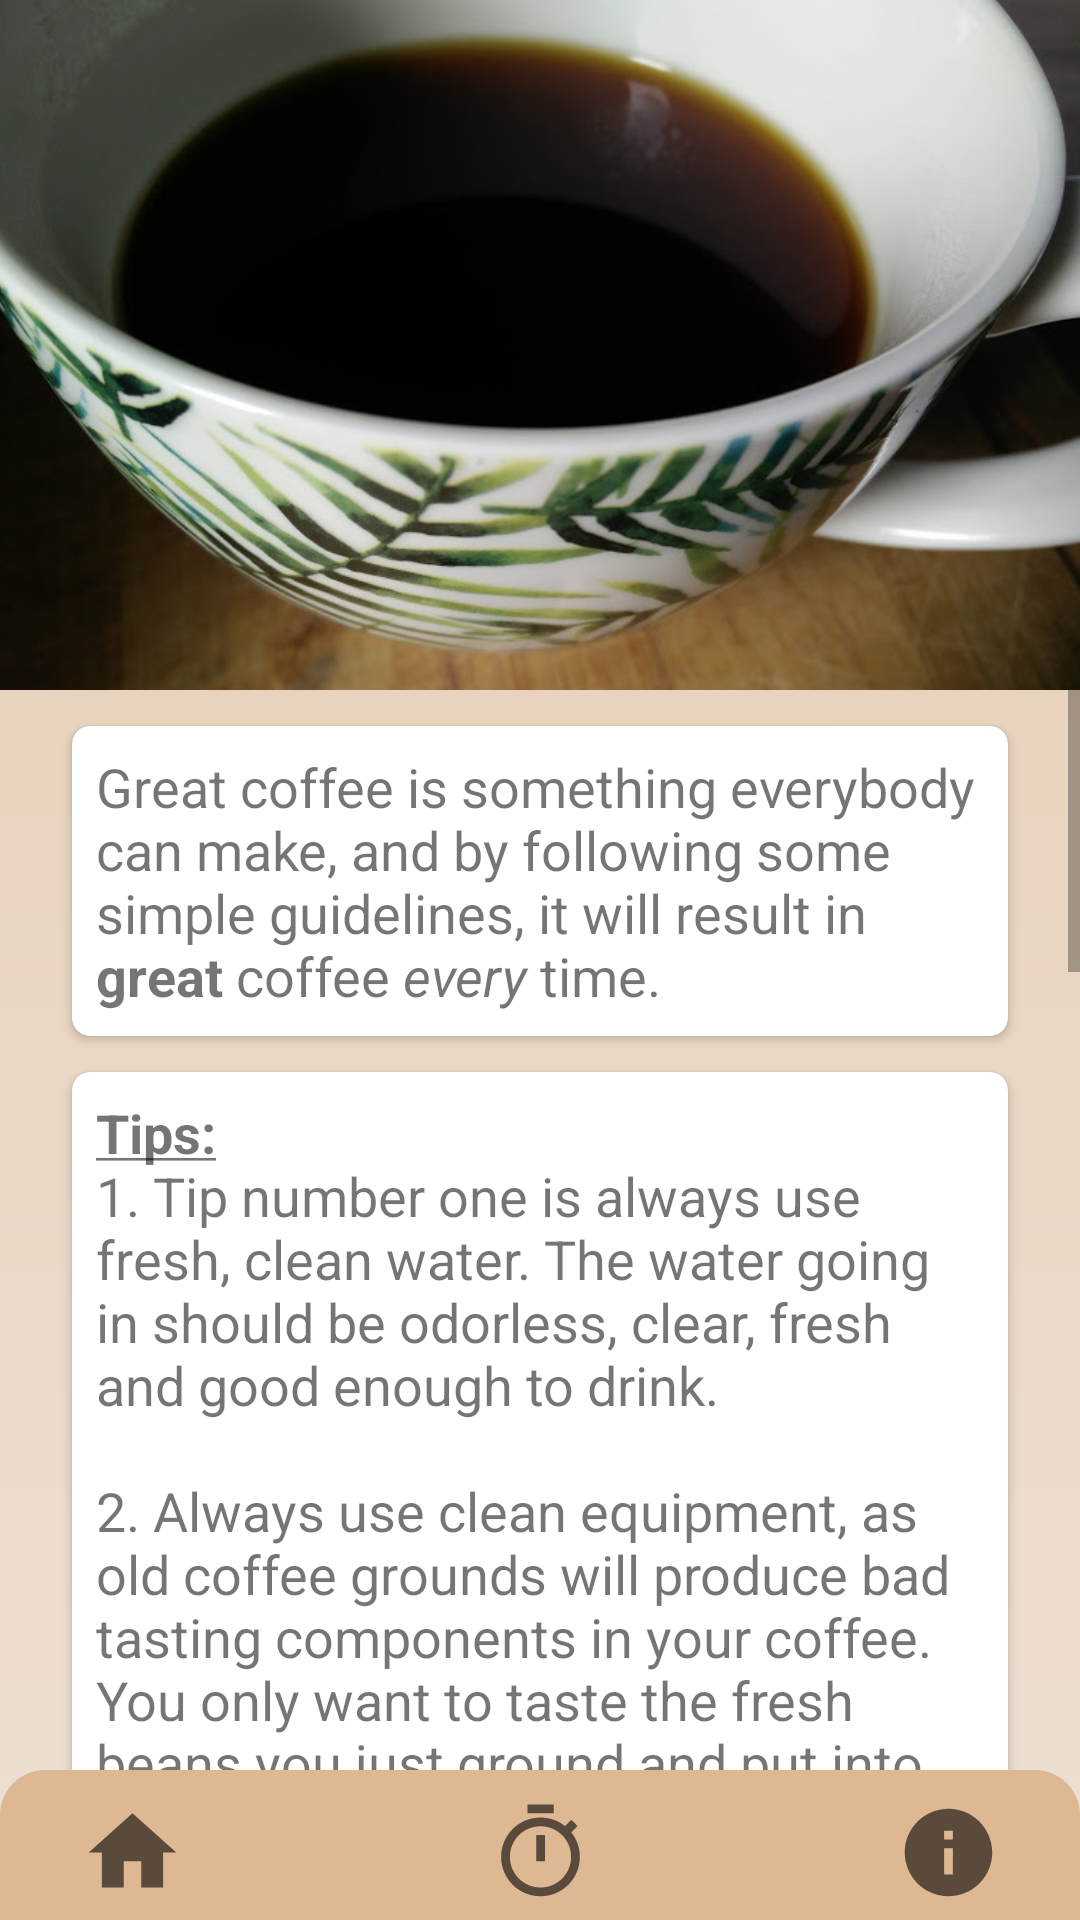

Here is an Android app screen rendered from its layout file. Give the layout XML and the strings, colors and styles it references.
<!-- AndroidManifest.xml: application theme Theme.NewCoffeeApp -->
<!-- res/layout/activity_coffee_tips.xml -->
<?xml version="1.0" encoding="utf-8"?>
<androidx.coordinatorlayout.widget.CoordinatorLayout xmlns:android="http://schemas.android.com/apk/res/android"
    xmlns:app="http://schemas.android.com/apk/res-auto"
    xmlns:tools="http://schemas.android.com/tools"
    android:layout_width="match_parent"
    android:layout_height="match_parent"
    android:background="@drawable/background_fade"
    tools:context=".CoffeeTipsActivity">

    <androidx.constraintlayout.widget.ConstraintLayout
        android:layout_width="match_parent"
        android:layout_height="match_parent">

        <ImageView
            android:id="@+id/image_view_coffee_tips"
            android:layout_width="match_parent"
            android:layout_height="230dp"
            android:scaleType="centerCrop"
            android:src="@drawable/image_coffee_tips"
            app:layout_constraintEnd_toEndOf="parent"
            app:layout_constraintStart_toStartOf="parent"
            app:layout_constraintTop_toTopOf="parent" />

        <ScrollView
            android:layout_width="0dp"
            android:layout_height="0dp"
            android:layout_marginBottom="50dp"
            app:layout_constraintBottom_toBottomOf="parent"
            app:layout_constraintEnd_toEndOf="parent"
            app:layout_constraintStart_toStartOf="parent"
            app:layout_constraintTop_toBottomOf="@id/image_view_coffee_tips">


            <androidx.constraintlayout.widget.ConstraintLayout
                android:layout_width="match_parent"
                android:layout_height="wrap_content">

                <androidx.cardview.widget.CardView
                    android:id="@+id/card_view_coffee_tips_description"
                    android:layout_width="0dp"
                    android:layout_height="wrap_content"
                    android:layout_marginStart="24dp"
                    android:layout_marginTop="12dp"
                    android:layout_marginEnd="24dp"
                    app:cardCornerRadius="6dp"
                    app:layout_constraintBottom_toTopOf="@id/card_view_coffee_tips_recipe"
                    app:layout_constraintEnd_toEndOf="parent"
                    app:layout_constraintStart_toStartOf="parent"
                    app:layout_constraintTop_toTopOf="parent">

                    <TextView
                        android:id="@+id/text_view_coffee_tips_description"
                        android:layout_width="wrap_content"
                        android:layout_height="wrap_content"
                        android:paddingStart="8dp"
                        android:paddingTop="8dp"
                        android:paddingEnd="8dp"
                        android:paddingBottom="8dp"
                        android:text="@string/coffee_tips_description"
                        android:textSize="18sp" />

                </androidx.cardview.widget.CardView>

                
                
                
                
                
                
                
                
                
                
                
                

                
                
                
                
                
                
                
                
                
                

                

                <androidx.cardview.widget.CardView
                    android:id="@+id/card_view_coffee_tips_recipe"
                    android:layout_width="0dp"
                    android:layout_height="wrap_content"
                    android:layout_marginStart="24dp"
                    android:layout_marginTop="12dp"
                    android:layout_marginEnd="24dp"
                    android:layout_marginBottom="12dp"
                    app:cardCornerRadius="6dp"
                    app:layout_constraintBottom_toBottomOf="parent"
                    app:layout_constraintEnd_toEndOf="parent"
                    app:layout_constraintStart_toStartOf="parent"
                    app:layout_constraintTop_toBottomOf="@id/card_view_coffee_tips_description">


                    <TextView
                        android:id="@+id/text_view_coffee_tips_recipe"
                        android:layout_width="wrap_content"
                        android:layout_height="wrap_content"
                        android:paddingStart="8dp"
                        android:paddingTop="8dp"
                        android:paddingEnd="8dp"
                        android:paddingBottom="8dp"
                        android:text="@string/coffee_tips_list"
                        android:textSize="18sp" />


                </androidx.cardview.widget.CardView>

            </androidx.constraintlayout.widget.ConstraintLayout>

        </ScrollView>

    </androidx.constraintlayout.widget.ConstraintLayout>

    <include layout="@layout/layout_bottom_bar" />

</androidx.coordinatorlayout.widget.CoordinatorLayout>
<!-- res/layout/layout_bottom_bar.xml (included above) -->
<?xml version="1.0" encoding="utf-8"?>
<androidx.constraintlayout.widget.ConstraintLayout
    xmlns:android="http://schemas.android.com/apk/res/android"
    xmlns:app="http://schemas.android.com/apk/res-auto"
    xmlns:tools="http://schemas.android.com/tools"
    android:id="@+id/layout_bottom_sheet"
    android:layout_width="match_parent"
    android:layout_height="140dp"
    app:behavior_peekHeight="50dp"
    tools:context=".BottomSheetActivity"
    app:behavior_hideable="false"
    android:background="@drawable/background_bottom_bar"
    app:layout_behavior="com.google.android.material.bottomsheet.BottomSheetBehavior">


    <ImageView
        android:id="@+id/image_view_button_home"
        android:src="@drawable/ic_home"
        android:layout_width="40dp"
        android:layout_height="35dp"
        android:layout_marginStart="24dp"
        android:layout_marginTop="10dp"
        app:layout_constraintLeft_toLeftOf="parent"
        app:layout_constraintTop_toTopOf="parent" />

    <ImageView
        android:id="@+id/image_view_button_timer"
        android:layout_width="40dp"
        android:layout_height="35dp"
        android:layout_marginTop="10dp"
        android:src="@drawable/ic_stopwatch"
        app:layout_constraintLeft_toRightOf="@id/image_view_button_home"
        app:layout_constraintRight_toLeftOf="@id/image_view_button_info"
        app:layout_constraintTop_toTopOf="parent" />

    <ImageView
        android:src="@drawable/ic_info"
        android:id="@+id/image_view_button_info"
        android:layout_width="40dp"
        android:layout_height="35dp"
        android:layout_marginTop="10dp"
        android:layout_marginEnd="24dp"
        app:layout_constraintEnd_toEndOf="parent"
        app:layout_constraintLeft_toRightOf="@id/image_view_button_timer"
        app:layout_constraintTop_toTopOf="parent" />


    <Button
        android:id="@+id/button_bottom_reset"
        android:layout_width="100dp"
        android:layout_height="50dp"
        android:text="Reset"
        app:layout_constraintBottom_toBottomOf="parent"
        app:layout_constraintStart_toStartOf="parent"
        app:layout_constraintTop_toBottomOf="@id/image_view_button_info" />

    <Chronometer
        android:gravity="center_horizontal"
        android:textSize="48sp"
        android:textColor="@color/white"
        android:format="%s"
        android:id="@+id/chronometer_bottom_bar"
        android:layout_width="0dp"
        android:paddingStart="6dp"
        android:paddingEnd="6dp"
        android:layout_height="60dp"
        app:layout_constraintBottom_toBottomOf="parent"
        app:layout_constraintEnd_toStartOf="@id/button_bottom_start"
        app:layout_constraintStart_toEndOf="@id/button_bottom_reset"
        app:layout_constraintTop_toBottomOf="@id/image_view_button_timer" />

    <Button
        android:id="@+id/button_bottom_start"
        android:layout_width="100dp"
        android:layout_height="40dp"
        android:text="Start"
        app:layout_constraintBottom_toTopOf="@id/button_bottom_stop"
        app:layout_constraintEnd_toEndOf="parent"
        app:layout_constraintTop_toBottomOf="@id/image_view_button_home" />
    <Button
        android:id="@+id/button_bottom_stop"
        android:layout_width="100dp"
        android:layout_height="40dp"
        android:text="Stop"
        app:layout_constraintBottom_toBottomOf="parent"
        app:layout_constraintEnd_toEndOf="parent"
        app:layout_constraintTop_toBottomOf="@id/button_bottom_start" />


</androidx.constraintlayout.widget.ConstraintLayout>
<!-- resources referenced by this layout -->
<resources>
  <color name="white">#FFFFFFFF</color>
  <!-- drawable background_bottom_bar (drawable) -->
  <?xml version="1.0" encoding="utf-8"?>
  <shape xmlns:android="http://schemas.android.com/apk/res/android">
  
      <solid android:color="@color/latte_dark" />
      <corners
          android:topLeftRadius="15dp"
          android:topRightRadius="15dp" />
  
  </shape>
  <!-- drawable background_fade (drawable) -->
  <?xml version="1.0" encoding="utf-8"?>
  <shape xmlns:android="http://schemas.android.com/apk/res/android">
      <gradient
          android:angle="270"
          android:startColor="@color/latte_medium"
          android:endColor="@color/latte_light"
          />
  </shape>
  <!-- drawable ic_home (drawable) -->
  <vector xmlns:android="http://schemas.android.com/apk/res/android"
      android:width="24dp"
      android:height="24dp"
      android:viewportWidth="24"
      android:viewportHeight="24"
      android:tint="?attr/colorControlNormal">
    <path
        android:fillColor="@color/coffee_dark"
        android:pathData="M10,20v-6h4v6h5v-8h3L12,3 2,12h3v8z"/>
  </vector>
  <!-- drawable ic_info (drawable) -->
  <vector xmlns:android="http://schemas.android.com/apk/res/android"
      android:width="24dp"
      android:height="24dp"
      android:viewportWidth="24"
      android:viewportHeight="24"
      android:tint="?attr/colorControlNormal">
    <path
        android:fillColor="@color/coffee_dark"
        android:pathData="M12,2C6.48,2 2,6.48 2,12s4.48,10 10,10 10,-4.48 10,-10S17.52,2 12,2zM13,17h-2v-6h2v6zM13,9h-2L11,7h2v2z"/>
  </vector>
  <string name="coffee_tips_description">Great coffee is something everybody can make, and by following some simple guidelines, it will result in <b>great</b> coffee <i>every</i> time.
      </string>
  <string name="coffee_tips_list"> <b><u>Tips:</u></b>
          \n1. Tip number one is always use fresh, clean water. The water going in should be odorless, clear, fresh and good enough to drink.
          \n\n2. Always use clean equipment, as old coffee grounds will produce bad tasting components in your coffee. You only want to taste the fresh beans you just ground and put into your coffee maker.
          \n\n3. I recommend getting a burr coffee grinder. This way you will be able to enjoy your beans in the freshest way possible, and you can grind your beans according to your brewing method. Some methods require finer or courser grind than others.
          \n\n4. Weigh your coffee. Get a scale and weigh your coffee. Coffee brewing is a precise science, and you would want to know exactly how much coffee you are using so you can use the same dose every time.
          \n\n5. Use fresh coffee beans. If you are unsure which coffee to buy, ask the local coffee shop for recommendations. Baristas almost always know the coffees they are selling, and can give information about taste notes, and give recommendations based on your home brewer.
          \n\n6. It is a good idea to write down your recipes, as you will be able to remake the great cup you made the last time, or you can make changes to your recipe one factor at a time.
          \n\n7. If your coffee takes too long to brew or is too fast, grind setting is the only factor you need to change. Use the same dose of coffee and same amount of water, and only change the grind setting, and you will be able to find the optimal setting for a perfect cup.
          \n\n8. Coffee can get very technical very fast. Don\'t get too hung up on the details when brewing. As long as your coffee tastes great, you have already done a lot right.
      </string>
  <color name="latte_dark">#DDB892</color>
  <color name="latte_medium">#E6CCB2</color>
  <color name="latte_light">#EDE0D4</color>
  <color name="coffee_dark">#7F5539</color>
  <color name="coffee_brown">#936221</color>
  <color name="brown_dark">#753504</color>
  <color name="teal_200">#FF03DAC5</color>
  <color name="teal_700">#FF018786</color>
  <color name="black">#FF000000</color>
</resources>
